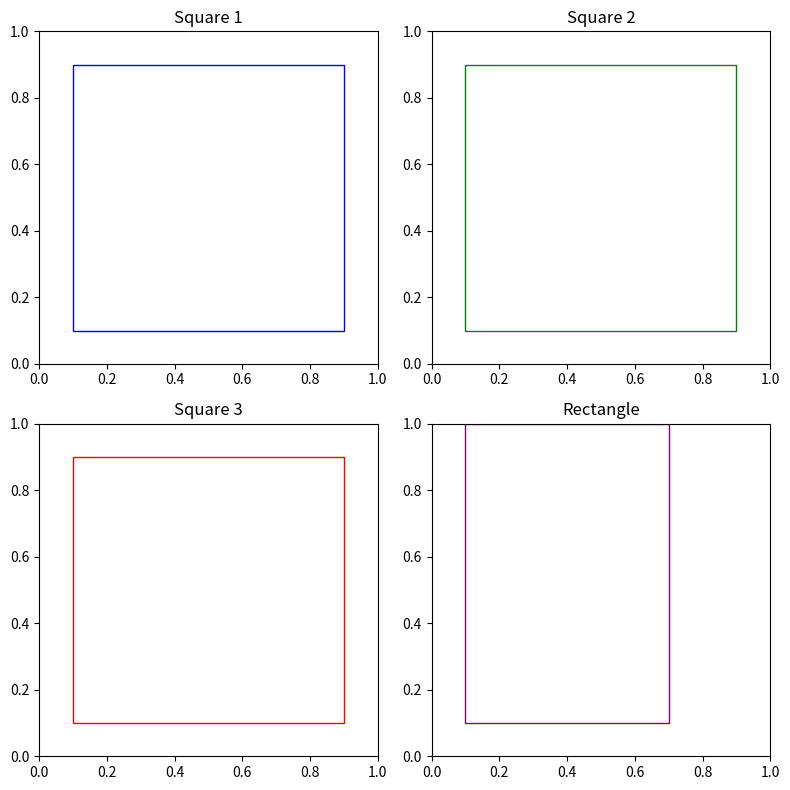

Write the Python code that produced this figure.
# [redacted]
# [redacted]

import matplotlib.pyplot as plt
fig, axes = plt.subplots(nrows=2, ncols=2, figsize=(8, 8))

axes[0, 0].add_patch(plt.Rectangle((0.1, 0.1), 0.8, 0.8, fill=None, edgecolor='blue'))
axes[0, 0].set_title('Square 1')

axes[0, 1].add_patch(plt.Rectangle((0.1, 0.1), 0.8, 0.8, fill=None, edgecolor='green'))
axes[0, 1].set_title('Square 2')

axes[1, 0].add_patch(plt.Rectangle((0.1, 0.1), 0.8, 0.8, fill=None, edgecolor='red'))
axes[1, 0].set_title('Square 3')

axes[1, 1].add_patch(plt.Rectangle((0.1, 0.1), 0.6, 0.9, fill=None, edgecolor='purple'))
axes[1, 1].set_title('Rectangle')

plt.tight_layout()

plt.show()
